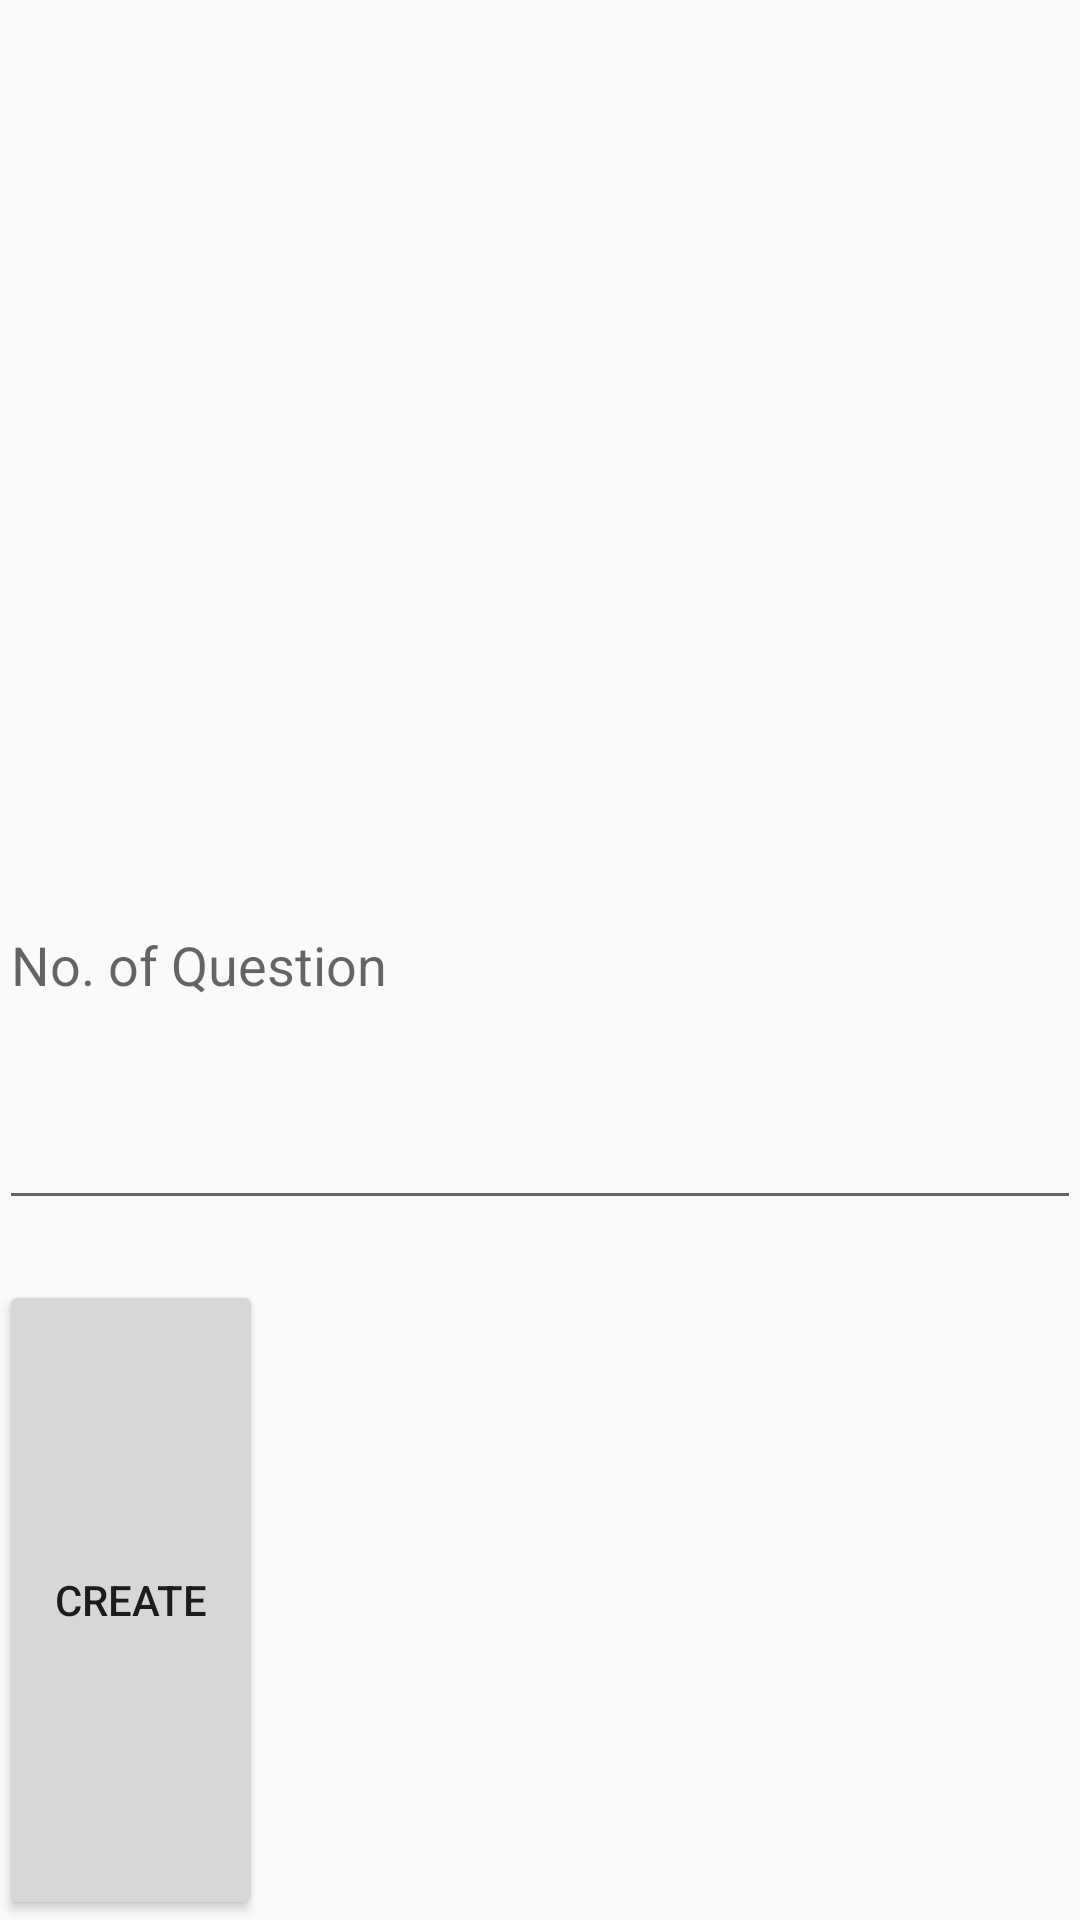

Produce the Android XML layout that renders to this screen, including the resource entries it uses.
<!-- AndroidManifest.xml: application theme AppTheme -->
<!-- res/layout/activity_create_test.xml -->
<?xml version="1.0" encoding="utf-8"?>
<LinearLayout xmlns:android="http://schemas.android.com/apk/res/android"
    xmlns:tools="http://schemas.android.com/tools"
    android:layout_width="match_parent"
    android:layout_height="match_parent"
    android:paddingBottom="@dimen/activity_vertical_margin"
    android:paddingLeft="@dimen/activity_horizontal_margin"
    android:paddingRight="@dimen/activity_horizontal_margin"
    android:paddingTop="@dimen/activity_vertical_margin"
    android:orientation="vertical"
    tools:context="com.haidangkf.photoquiz.CreateTestActivity">

    <ExpandableListView
        android:layout_width="match_parent"
        android:layout_height="match_parent"
        android:layout_weight="1"
        android:id="@+id/lvExp"
        android:layout_gravity="center_horizontal" />

    <EditText
        android:layout_width="match_parent"
        android:layout_height="match_parent"
        android:layout_weight="1"
        android:layout_marginTop="20dp"
        android:layout_marginBottom="20dp"
        android:hint="No. of Question"
        android:id="@+id/editText" />

    <Button
        android:layout_width="wrap_content"
        android:layout_height="match_parent"
        android:layout_weight="1"
        android:text="Create"
        android:id="@+id/btnCreate" />
</LinearLayout>
<!-- resources referenced by this layout -->
<resources>
  <style name="AppTheme" parent="Theme.AppCompat.Light.NoActionBar">
          <item name="colorPrimary">@color/colorPrimary</item>
          <item name="colorPrimaryDark">@color/colorPrimaryDark</item>
          <item name="colorAccent">@color/colorAccent</item>
          
          
  
          <item name="android:windowAnimationStyle">@style/CustomAnimation.Activity</item>
      </style>
  <color name="colorPrimary">#3F51B5</color>
  <color name="colorPrimaryDark">#303F9F</color>
  <color name="colorAccent">#FF4081</color>
  <style name="CustomAnimation.Activity" parent="@android:style/Animation.Activity">
          <item name="android:windowEnterAnimation">@anim/open_book</item>
          
      </style>
</resources>
